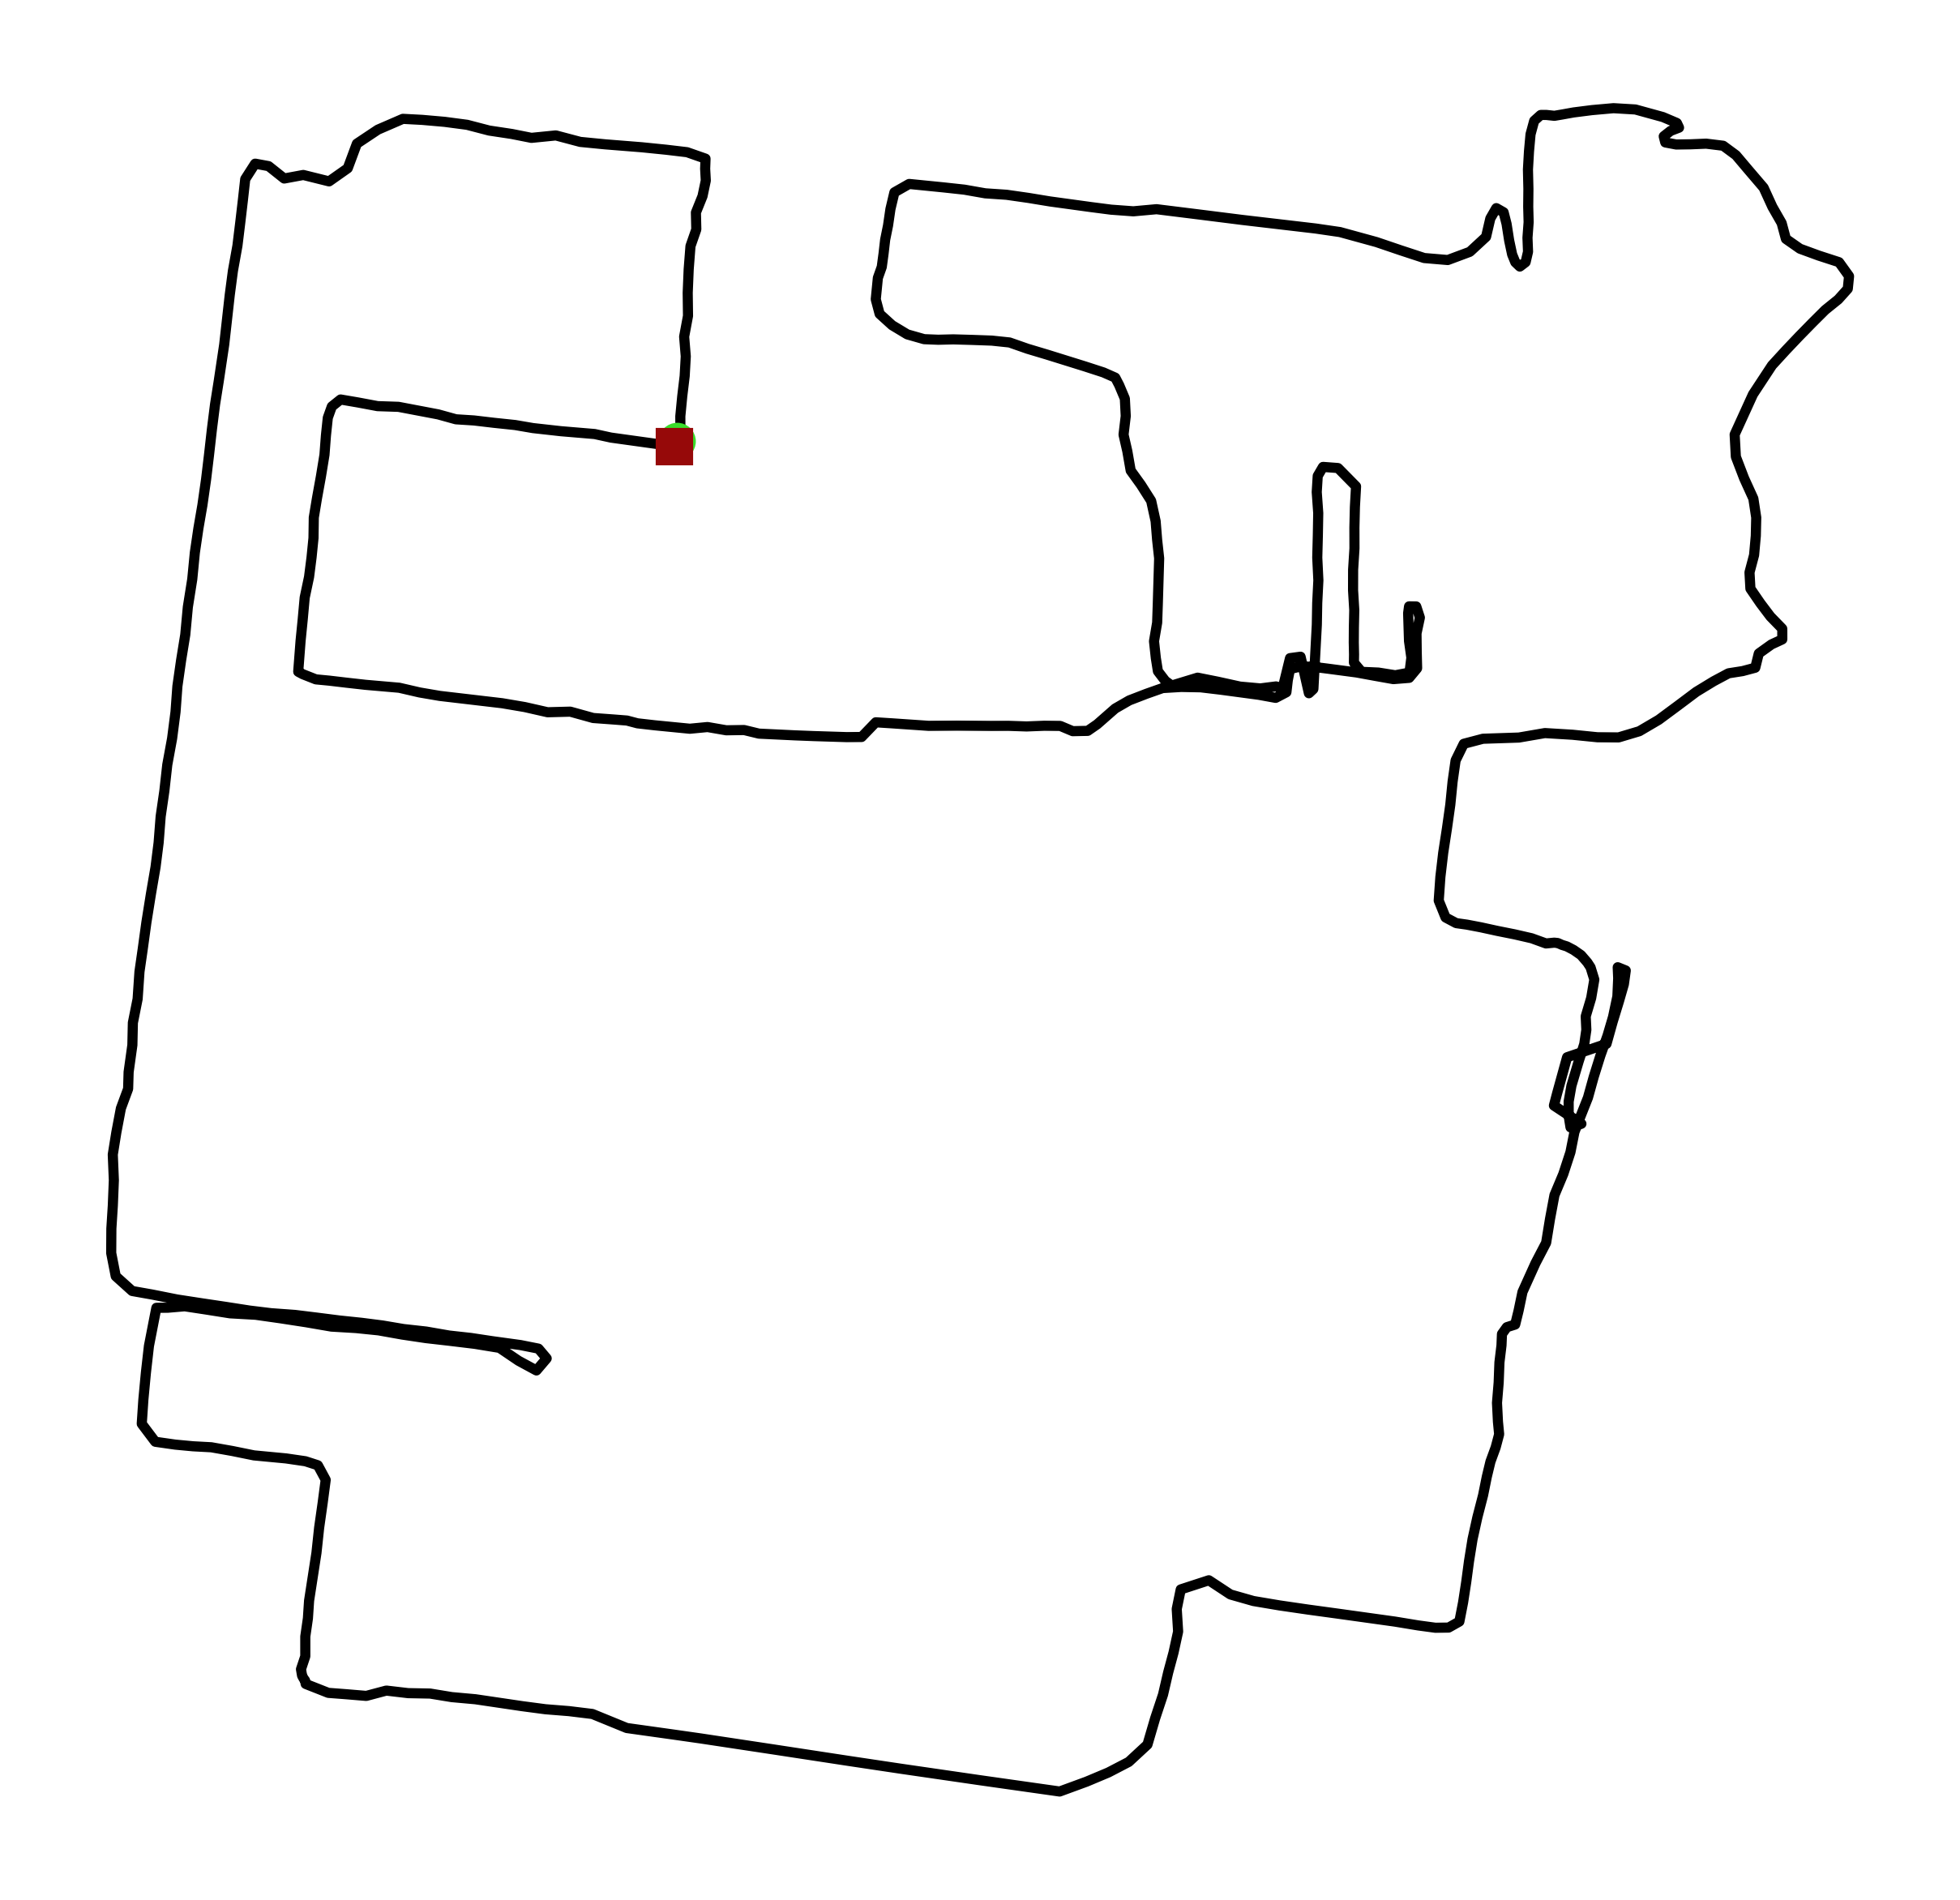

The table this chart was drawn from, first rows:
match_x, match_y
1727, 1576
1728, 1581
1728, 1589
1729, 1599
1731, 1610
1731, 1620
1730, 1631
1732, 1641
1732, 1654
1733, 1666
1734, 1678
1737, 1687
1737, 1696
1740, 1704
1742, 1713
1741, 1719
1742, 1724
1732, 1728
1721, 1729
1708, 1730
1689, 1732
1676, 1733
1663, 1736
1650, 1735
1640, 1737
1628, 1739
1616, 1742
1604, 1744
1593, 1745
1582, 1745
1569, 1739
1558, 1732
1553, 1719
1544, 1712
1530, 1716
1520, 1714
1512, 1720
1505, 1722
1499, 1713
1498, 1702
1497, 1691
1495, 1678
1493, 1665
1491, 1653
1490, 1639
1488, 1626
1485, 1607
1484, 1595
1482, 1582
1480, 1568
1479, 1555
1477, 1542
1475, 1530
1473, 1517
1472, 1503
1469, 1488
1468, 1474
1466, 1460
1464, 1447
1463, 1433
... 521 more rows
